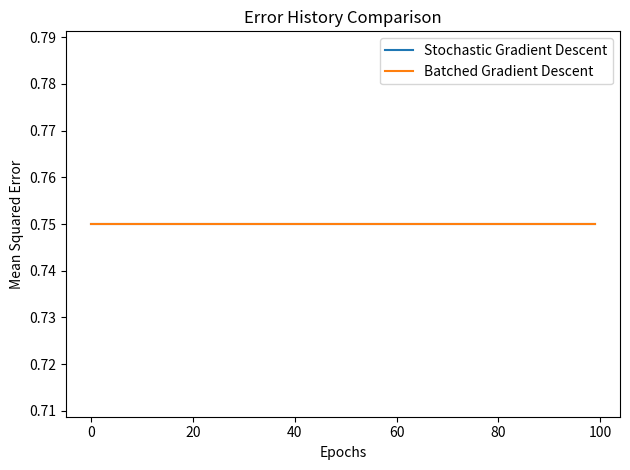
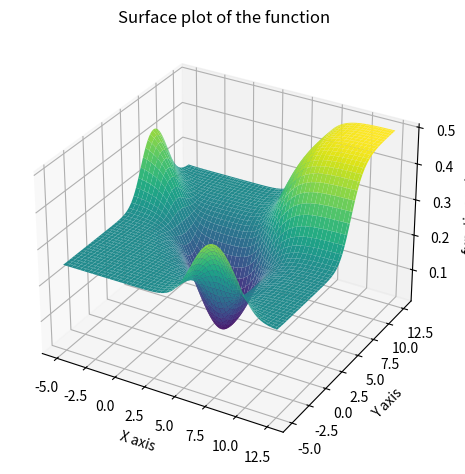

Recreate these plots in Python, in order.
import numpy as np
import matplotlib.pyplot as plt

def sigmoid(x):
    """returns the sigmoid function value for the input x.

    Args:
        x (numpy.ndarray): numpy array of real numbers

    Returns:
        numpy.ndarray: sigmoid function value for each element in x
    """
    return 1 / (1 + np.exp(-x))

def dsigmoid(x):
    """returns the derivative of the sigmoid function for the input x.

    Args:
        x (numpy.ndarray): numpy array of real numbers

    Returns:
        numpy.ndarray: derivative of the sigmoid function for each element in x
    """
    sig = sigmoid(x)
    return sig * (1 - sig)

def update_sgd(weights, x, y, learning_rate):
    """Performs a single epoch of stochastic gradient descent.

    Args:
        weights (numpy.ndarray): current weights
        x (numpy.ndarray): input data
        y (numpy.ndarray): target values
        learning_rate (float): learning rate for the update

    Returns:
        numpy.ndarray: updated weights
    """
    new_weights = np.copy(weights) # Create a copy of weights to avoid modifying the original
    for k in range(len(x)):        # Iterate over each sample
        x_k = x[k]                 # Get the k-th input sample
        y_k = y[k]                 # Get the k-th target value
        z = np.dot(weights, x_k)   # Compute the linear combination
        error = y_k - sigmoid(z)   # Calculate the error
        gradient = dsigmoid(z) * error  # Compute the gradient
        new_weights += learning_rate * gradient * x_k  # Update the weights
    return new_weights

def update_batched_gd(weights, x, y, learning_rate):
    """Performs a single epoch of batched gradient descent.

    Args:
        weights (numpy.ndarray): current weights
        x (numpy.ndarray): input data
        y (numpy.ndarray): target values
        learning_rate (float): learning rate for the update

    Returns:
        numpy.ndarray: updated weights
    """
    z = np.dot(x, weights)            # Compute the linear combination for all samples
    errors = y - sigmoid(z)           # Calculate the errors for all samples
    gradients = dsigmoid(z) * errors  # Compute the gradients for all samples
    new_weights = weights + learning_rate * np.dot(x.T, gradients) / x.shape[0]  # Update the weights
    return new_weights

def train_sgd(weights, x, y, epochs, learning_rate):
    """Trains the model using stochastic gradient descent.

    Args:
        weights (numpy.ndarray): initial weights
        x (numpy.ndarray): input data
        y (numpy.ndarray): target values
        epochs (int): number of epochs to train
        learning_rate (float): learning rate for the update

    Returns:
        numpy.ndarray: final weights after training
        numpy.ndarray: error history
    """
    trained_weights = np.copy(weights)  # Create a copy of weights to avoid modifying the original
    error_history = np.zeros(epochs)    # Initialize error history
    for epoch in range(epochs):
        trained_weights = update_sgd(trained_weights, x, y, learning_rate)  # Update weights
        z = np.dot(x, trained_weights)  # Compute the linear combination
        error = y - sigmoid(z)          # Calculate the error
        error_history[epoch] = np.mean(error ** 2)  # Store the mean square error
        
    return trained_weights, error_history  # Return final weights and error history

def train_batched_gd(weights, x, y, epochs, learning_rate):
    """Trains the model using batched gradient descent.

    Args:
        weights (numpy.ndarray): initial weights
        x (numpy.ndarray): input data
        y (numpy.ndarray): target values
        epochs (int): number of epochs to train
        learning_rate (float): learning rate for the update

    Returns:
        numpy.ndarray: final weights after training
        numpy.ndarray: error history
    """
    trained_weights = np.copy(weights)  # Create a copy of weights to avoid modifying the original
    error_history = np.zeros(epochs)    # Initialize error history
    for epoch in range(epochs):
        trained_weights = update_batched_gd(trained_weights, x, y, learning_rate)  # Update weights
        z = np.dot(x, trained_weights)  # Compute the linear combination
        error = y - sigmoid(z)          # Calculate the error
        error_history[epoch] = np.mean(error ** 2)  # Store the mean square error
        
    return trained_weights, error_history  # Return final weights and error history

def inference(weights, x):
    """Performs inference using the trained weights.

    Args:
        weights (numpy.ndarray): trained weights
        x (numpy.ndarray): input data

    Returns:
        numpy.ndarray: predicted values
    """
    z = np.dot(x, weights)  # Compute the linear combination
    return sigmoid(z)       # Return the sigmoid activation of the linear combination

def plot_error_historys(error_history_sgd, error_history_gd):
    """Plots the error history of two training methods.

    Args:
        error_history_sgd (numpy.ndarray): error history for the first method
        error_history_gd (numpy.ndarray): error history for the second method
    """
    plt.plot(error_history_sgd, label='Stochastic Gradient Descent')
    plt.plot(error_history_gd, label='Batched Gradient Descent')
    plt.xlabel('Epochs')
    plt.ylabel('Mean Squared Error')
    plt.title('Error History Comparison')
    plt.legend()
    plt.tight_layout()
    plt.show()
    
def plot_surface(func, x_range, y_range, title='Surface plot of the function'):
    """Plots the surface of a function over a specified range.

    Args:
        func (Callable[[float, float], float]): function to plot f:R^2 -> R
        x_range (tuple): range for x-axis (min, max)
        y_range (tuple): range for y-axis (min, max)
        title (str): title of the plot
    """
    x = np.linspace(x_range[0], x_range[1], 100)
    y = np.linspace(y_range[0], y_range[1], 100)
    X, Y = np.meshgrid(x, y)
    Z = np.vectorize(func)(X, Y)

    fig = plt.figure()
    ax = fig.add_subplot(111, projection='3d')
    ax.plot_surface(X, Y, Z, cmap='viridis')

    ax.set_xlabel('X axis')
    ax.set_ylabel('Y axis')
    ax.set_zlabel('function value')
    plt.title(title)
    plt.tight_layout()
    plt.show()

# gate inputs
# last column is bias term
X = np.array([
    [0, 0, 1],
    [0, 1, 1],
    [1, 0, 1],
    [1, 1, 1]
])
Y = np.array([0, 0, 0, 1])  # AND gate

initial_weight = np.array([3332322.1, -323256.6, 772213.0])
epochs = 100
learning_rate = 0.01

trained_weights_sgd, error_history_sgd = train_sgd(initial_weight, X, Y, epochs, learning_rate)
trained_weights_gd, error_history_gd = train_batched_gd(initial_weight, X, Y, epochs, learning_rate)

# inference
for x, y in zip(X, Y):
    prediction_sgd = inference(trained_weights_sgd, x)
    prediction_gd = inference(trained_weights_gd, x)
    print(f"Input: [{x[0].item()}, {x[1].item()}], Target: {y.item()}, SGD Prediction: {prediction_sgd}, GD Prediction: {prediction_gd}")
    
# Plot error history
plot_error_historys(error_history_sgd, error_history_gd)

# copy and paste from 2-1 and modify

# TODO

# lr = 0.9

# TODO


# lr = 100.0

# TODO


# lr = 100000.0

# TODO



# TODO


# trained weights
print("Trained weights (SGD):", trained_weights_sgd)
print("Trained weights (GD):", trained_weights_gd)

def loss(w1, w2, w3):
    weights = np.array([w1, w2, w3])
    z = np.dot(X, weights)
    error = Y - sigmoid(z)
    return np.mean(error ** 2) 

w3 = -5
plot_surface(lambda w1, w2: loss(w1, w2, w3), (-5, 1.5 * (-w3) + 5), (-5, 1.5 * (-w3) + 5))